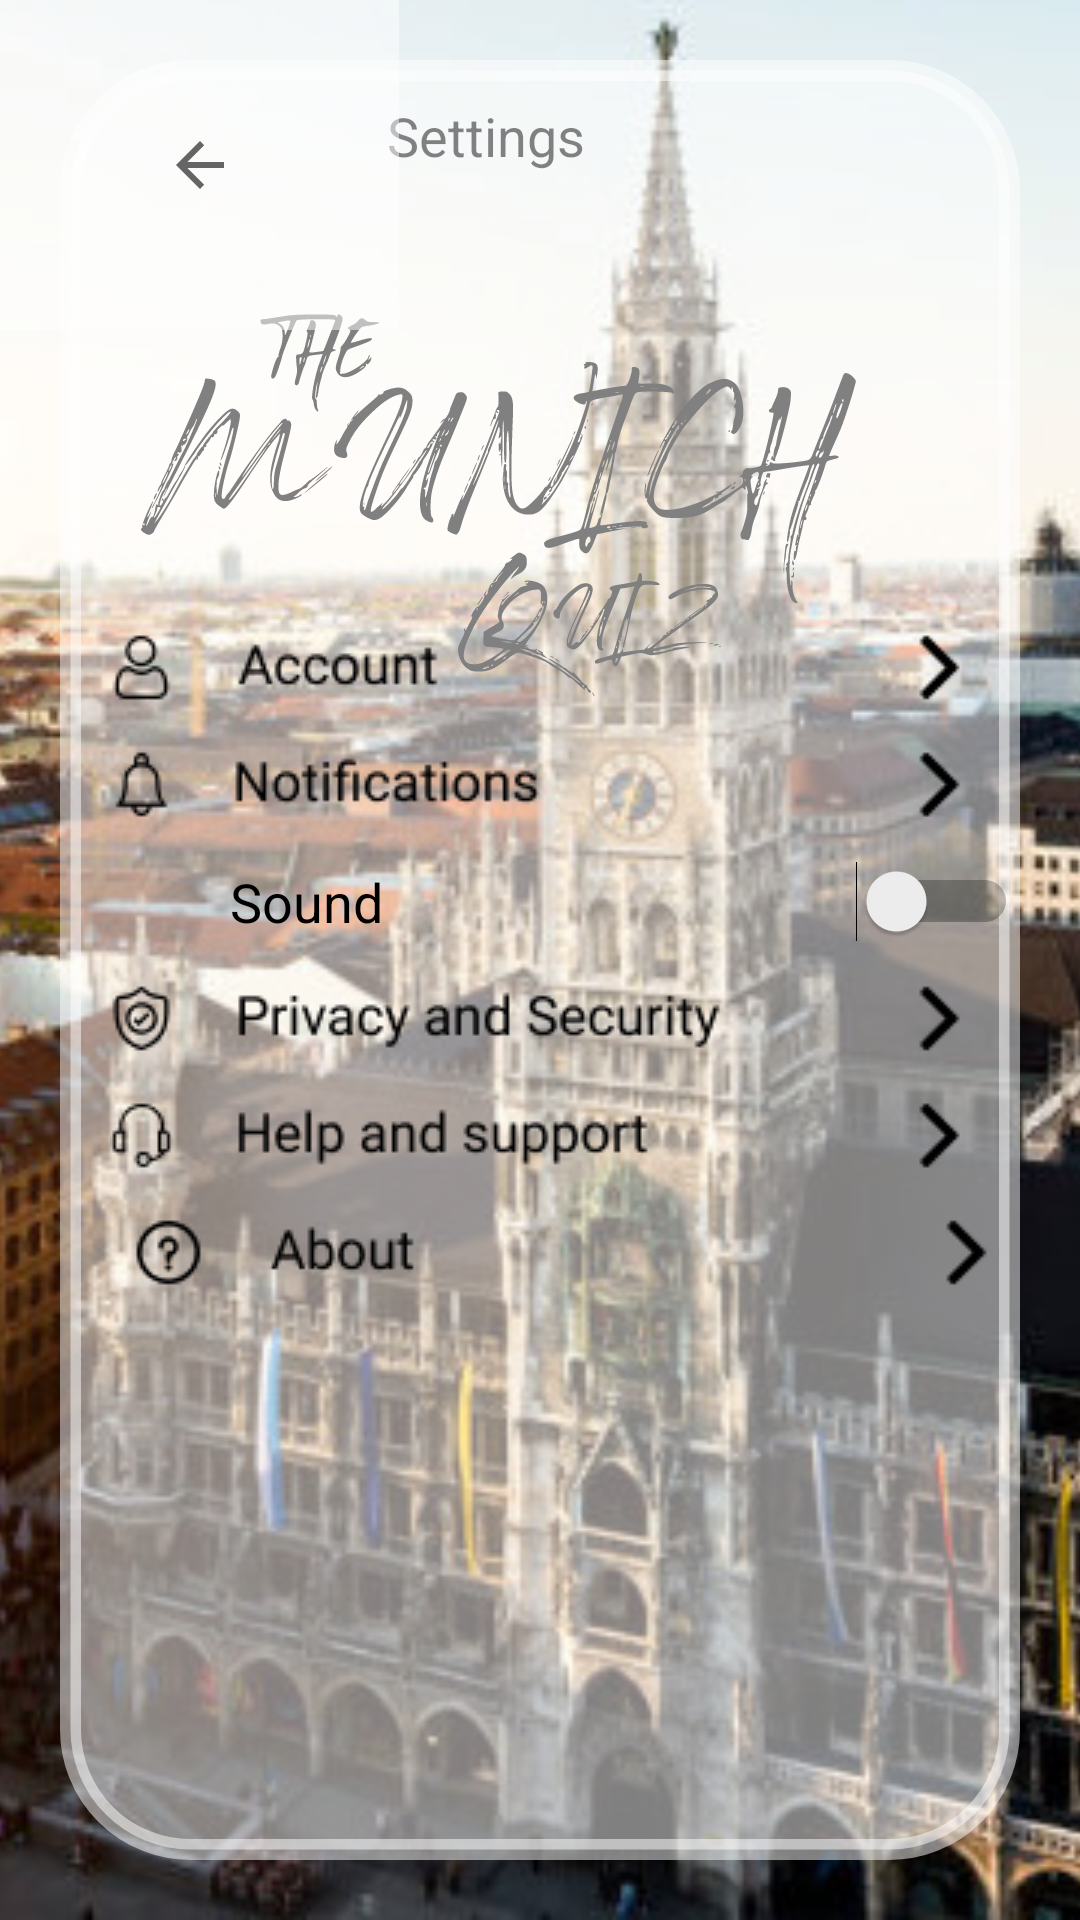

Here is an Android app screen rendered from its layout file. Give the layout XML and the strings, colors and styles it references.
<!-- AndroidManifest.xml: application theme AppTheme -->
<!-- res/layout/settings.xml -->
<?xml version="1.0" encoding="utf-8"?>
<androidx.constraintlayout.widget.ConstraintLayout xmlns:aapt="http://schemas.android.com/aapt"
    xmlns:android="http://schemas.android.com/apk/res/android"
    xmlns:app="http://schemas.android.com/apk/res-auto"
    xmlns:tools="http://schemas.android.com/tools"
    android:layout_width="match_parent"
    android:layout_height="match_parent"
    tools:context=".fragment.SettingsFragment">

    <FrameLayout
        android:id="@+id/frameLayout"
        android:layout_width="match_parent"
        android:layout_height="match_parent">

        <ImageView
            android:id="@+id/imageView12"
            android:layout_width="match_parent"
            android:layout_height="match_parent"
            android:scaleType="centerCrop"
            app:srcCompat="@drawable/background" />

        <ImageView
            android:id="@+id/imageView9"
            android:layout_width="324dp"
            android:layout_height="472dp"
            app:srcCompat="@drawable/logo" />

        <TextView
            android:id="@+id/settings"
            android:layout_width="410dp"
            android:layout_height="65dp"
            android:layout_alignParentLeft="true"
            android:layout_alignParentTop="true"
            android:layout_gravity="center|top"
            android:layout_marginLeft="154dp"
            android:layout_marginTop="33dp"
            android:gravity="top"
            android:text="@string/settings"
            android:textAppearance="@style/settings" />

        <LinearLayout
            android:layout_width="match_parent"
            android:layout_height="match_parent"
            android:layout_margin="20dp"
            android:layout_gravity="center"
            android:background="@drawable/rounded_corner"
            android:gravity="center"
            android:orientation="vertical">

            <ImageButton
                android:id="@+id/imageButton12"
                android:layout_width="match_parent"
                android:layout_height="39dp"
                android:background="?android:attr/panelBackground"
                app:srcCompat="@drawable/accountsettings" />

            <ImageButton
                android:id="@+id/imageButton9"
                android:layout_width="match_parent"
                android:layout_height="39dp"
                android:background="?android:attr/panelBackground"
                app:srcCompat="@drawable/notificationssettings" />

            <Switch
                android:id="@+id/soundswitch"
                android:layout_width="319dp"
                android:layout_height="39dp"
                android:background="?android:attr/panelBackground"
                android:text="             Sound"
                android:textSize="18sp" />

            <ImageButton
                android:id="@+id/imageButton13"
                android:layout_width="match_parent"
                android:layout_height="39dp"
                android:background="?android:attr/panelBackground"
                app:srcCompat="@drawable/privacysettings" />

            <ImageButton
                android:id="@+id/imageButton14"
                android:layout_width="match_parent"
                android:layout_height="39dp"
                android:background="?android:attr/panelBackground"
                app:srcCompat="@drawable/help" />

            <ImageButton
                android:id="@+id/imageButton15"
                android:layout_width="match_parent"
                android:layout_height="39dp"
                android:background="?android:attr/panelBackground"
                app:srcCompat="@drawable/about" />


        </LinearLayout>

        <ImageButton
            android:id="@+id/imageButton20"
            android:layout_width="133dp"
            android:layout_height="110dp"
            android:background="@android:drawable/screen_background_light_transparent"
            app:srcCompat="?attr/actionModeCloseDrawable" />

    </FrameLayout>

</androidx.constraintlayout.widget.ConstraintLayout>
<!-- resources referenced by this layout -->
<resources>
  <!-- drawable about: png bitmap (drawable-v24, 1240 bytes) -->
  <!-- drawable accountsettings: png bitmap (drawable-v24, 1323 bytes) -->
  <!-- drawable background: jpeg bitmap (drawable, 50540 bytes) -->
  <!-- drawable help: png bitmap (drawable-v24, 1760 bytes) -->
  <!-- drawable logo: vector/xml drawable (drawable, 39537 chars, omitted) -->
  <!-- drawable notificationssettings: png bitmap (drawable-v24, 1541 bytes) -->
  <!-- drawable privacysettings: png bitmap (drawable-v24, 2078 bytes) -->
  <!-- drawable rounded_corner (drawable) -->
  <?xml version="1.0" encoding="utf-8"?>
  <shape xmlns:android="http://schemas.android.com/apk/res/android">
          <solid android:color="#80ffffff" />
          
          <stroke
              android:width="7dp"
              android:color="#80ffffff" />
          
          <corners android:radius="40dp" />
      </shape>
  <string name="settings">Settings</string>
  <style name="settings">
  
          <item name="android:textSize">
              18sp
          </item>
  
          <item name="android:textColor">
              #000
          </item>
  
      </style>
  <style name="AppTheme" parent="Theme.AppCompat.Light.NoActionBar">
          <item name="colorPrimary">@color/colorPrimary</item>
          <item name="colorPrimaryDark">@color/colorPrimaryDark</item>
          <item name="colorAccent">@color/colorAccent</item>
      </style>
  <!-- not gathered from this repository: default colours our renderer supplied (Android Studio template values) -->
  <color name="colorPrimary">#FF6200EE</color>
  <color name="colorPrimaryDark">#FF3700B3</color>
  <color name="colorAccent">#FF03DAC5</color>
</resources>
